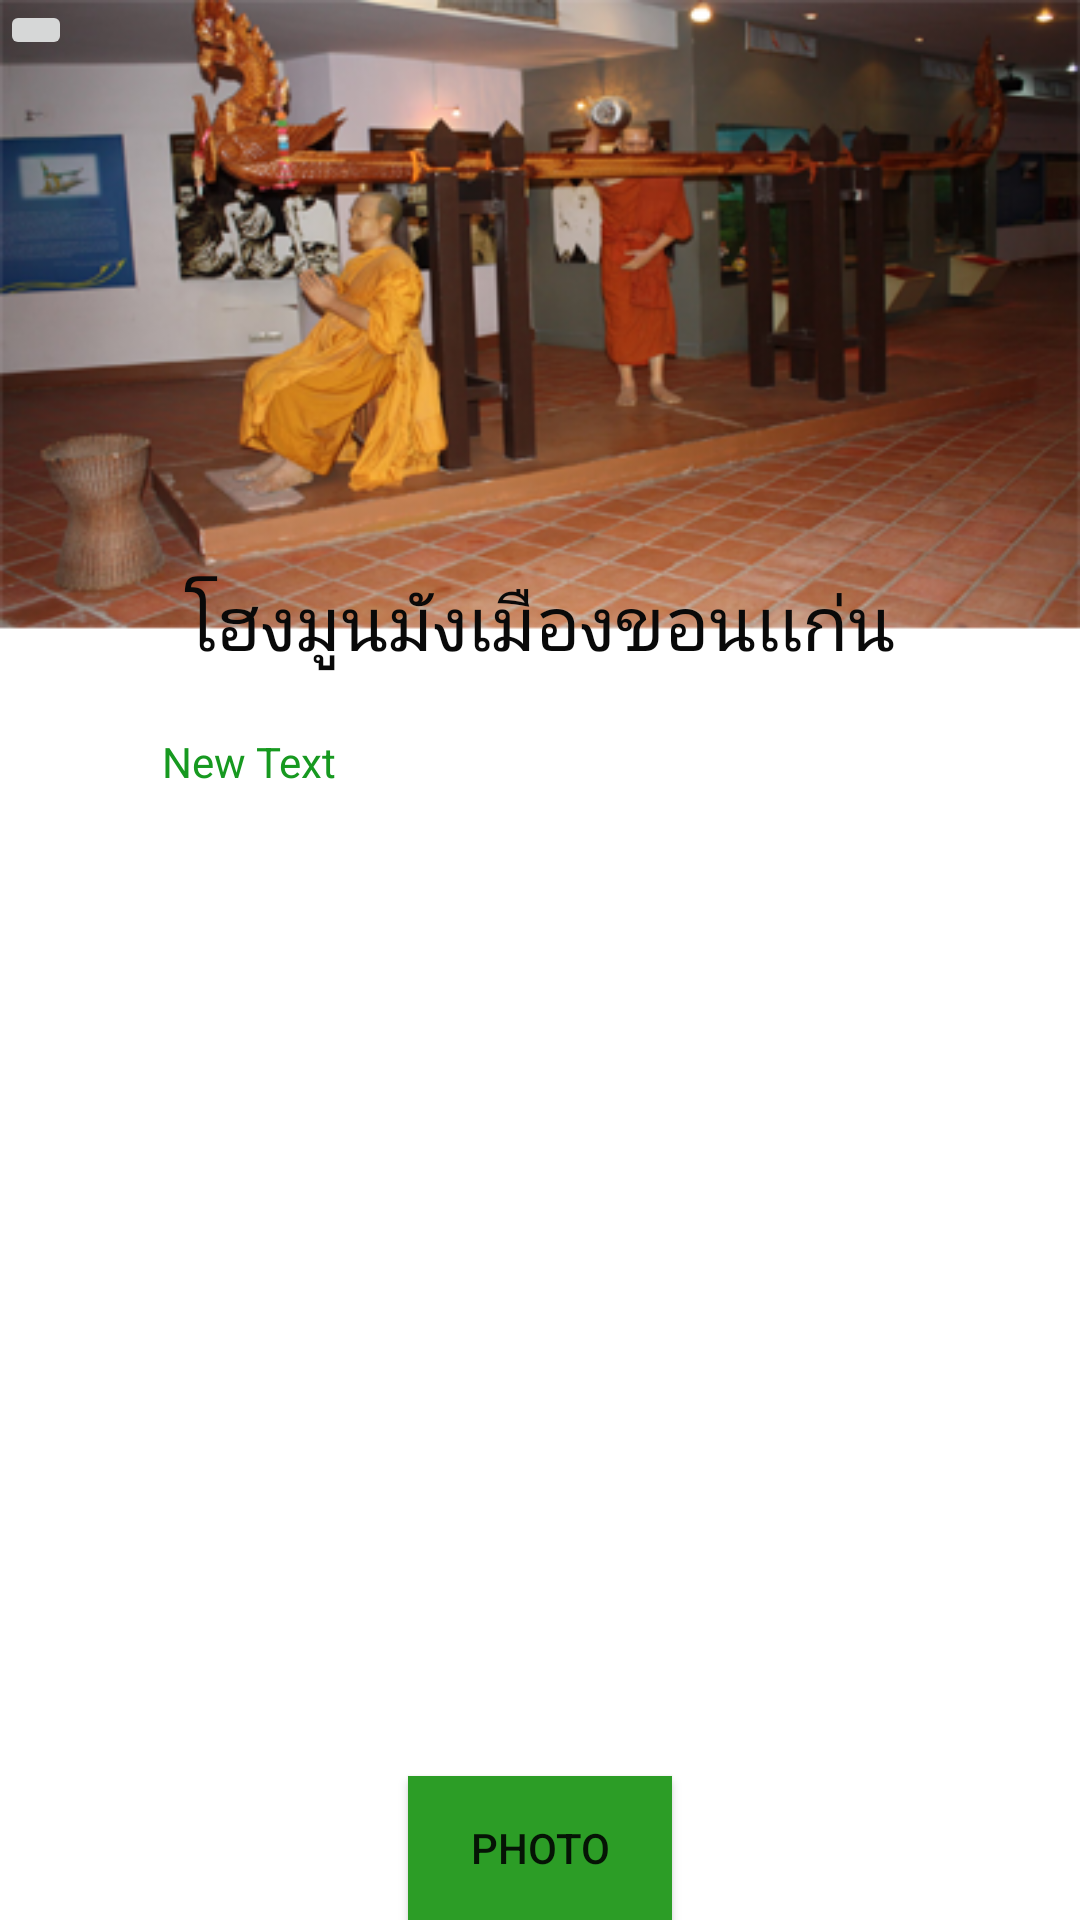

This screen was rendered from an Android layout file. Write that file and the resources it references.
<!-- AndroidManifest.xml: application theme AppTheme -->
<!-- res/layout/layout_hmm.xml -->
<?xml version="1.0" encoding="utf-8"?>
<LinearLayout xmlns:android="http://schemas.android.com/apk/res/android"
    android:orientation="vertical" android:layout_width="match_parent"
    android:layout_height="match_parent"
    android:background="#e2f6ff">

    <RelativeLayout
        android:layout_width="match_parent"
        android:layout_height="match_parent"
        android:background="@drawable/bgt1">

        <ImageView
            android:layout_width="wrap_content"
            android:layout_height="wrap_content"
            android:id="@+id/imageView25"

            android:layout_marginBottom="255dp"
            android:layout_alignParentBottom="true"
            android:layout_alignParentStart="true" />

        <ImageButton
            android:layout_width="wrap_content"
            android:layout_height="wrap_content"
            android:id="@+id/imageButton18"/>
        <TextView
            android:layout_width="wrap_content"
            android:layout_height="wrap_content"
            android:text="โฮงมูนมังเมืองขอนเเก่น"
            android:id="@+id/textView3"
            android:textColor="#090909"
            android:textSize="25dp"
            android:layout_alignParentTop="true"
            android:layout_centerHorizontal="true"
            android:layout_marginTop="190dp"
            android:layout_marginLeft="45dp" />

        <TextView
            android:layout_width="300dp"
            android:layout_height="200dp"
            android:text="New Text"
            android:id="@+id/hm"
            android:textColor="#179920"
            android:layout_marginLeft="30dp"
            android:layout_alignParentEnd="true"
            android:layout_toEndOf="@+id/imageButton18"
            android:layout_below="@+id/textView3"
            android:layout_marginTop="20dp" />

        <Button
            android:layout_width="wrap_content"
            android:layout_height="wrap_content"
            android:text="PHOTO"
            android:id="@+id/hmmn"
            android:background="#2c9d26"
            android:layout_alignParentBottom="true"
            android:layout_centerHorizontal="true" />


    </RelativeLayout>

</LinearLayout>
<!-- resources referenced by this layout -->
<resources>
  <!-- drawable bgt1: png bitmap (drawable, 148598 bytes) -->
  <style name="AppTheme" parent="Theme.AppCompat.Light.DarkActionBar">
          
          <item name="android:actionBarStyle">@style/MyActionBar</item>
          
          <item name="actionBarStyle">@style/MyActionBar</item>
  
      </style>
  <style name="MyActionBar" parent="@style/Widget.AppCompat.Light.ActionBar.Solid.Inverse">
          <item name="android:background">@drawable/un</item>
  
          
          <item name="background">@drawable/un</item>
      </style>
  <!-- drawable un: png bitmap (drawable, 261 bytes) -->
</resources>
